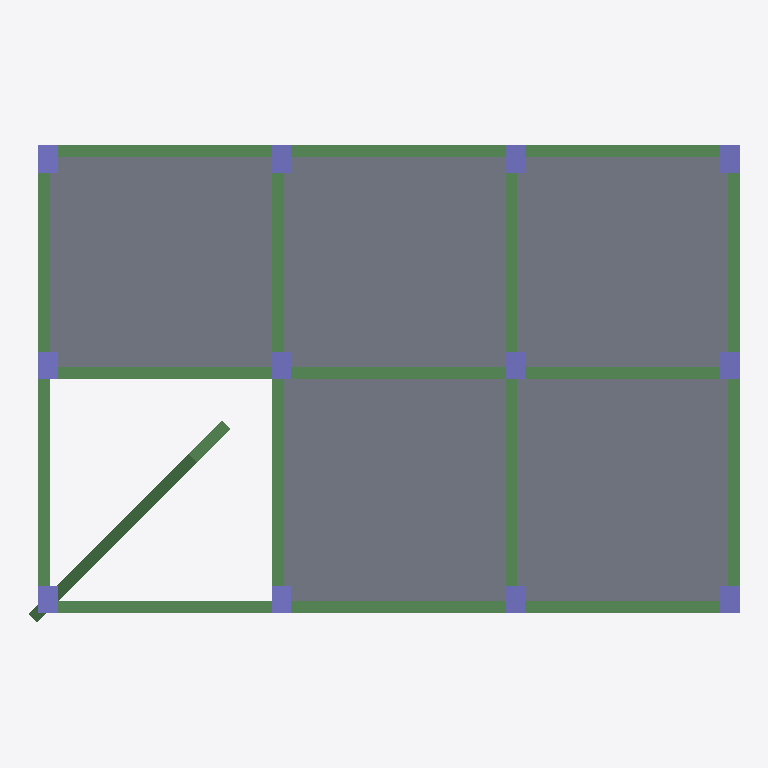
Plan cut of the same IFC building model at storey 'LEVEL 2' (level 3.00 m, cut at 4.40 m), seen from above with north up, elements coloured by IFC class: 18 beams (green), 12 columns (violet), 5 slabs (grey). Cut surfaces are drawn darker.
Extent 18.2 m × 12.2 m × 9.3 m (x, y, z). Storeys (4): BASE LEVEL at 0.00 m; LEVEL 2 at 3.00 m; LEVEL 3 at 6.00 m; TOP LEVEL at 9.00 m. Elements (76): 38 IfcBeam, 28 IfcColumn, 10 IfcSlab.

HEADER;
FILE_DESCRIPTION((''),'2;1');
FILE_NAME('','2018-06-24T08:52:02',(''),(''),'Xbim File Processor version 4.0.0.0','Xbim version 4.0.0.0','');
FILE_SCHEMA(('IFC4'));
ENDSEC;
DATA;
#1=IFCPROJECT('1FgQ2S5Hn7Jv17_JZmEbPb',#2,'BimProject',$,$,'longName__BimProject','Modeling',(#163),#8);
#46=IFCSITE('0zOVX4avv2UAtA54V381cw',#2,'simple Site',$,$,#49,$,$,.ELEMENT.,$,$,$,$,$);
#51=IFCBUILDING('2V34nuUwL3lxgc6ENGNEt6',#2,'simple building',$,$,#52,$,$,.ELEMENT.,$,$,$);
#54=IFCBUILDINGSTOREY('2nKmX58Bb4KPwBHTHyluEn',#2,'BASE LEVEL',$,$,#55,$,'BASE LEVEL',.ELEMENT.,0.0);
#57=IFCBUILDINGSTOREY('0iv15Xwfv5RvqTuvf4PoWB',#2,'LEVEL 2',$,$,#58,$,'LEVEL 2',.ELEMENT.,3000.0);
#61=IFCBUILDINGSTOREY('3rGWZdzqPAVvXA74p1cbI7',#2,'LEVEL 3',$,$,#62,$,'LEVEL 3',.ELEMENT.,6000.0);
#65=IFCBUILDINGSTOREY('01kbidC3nCDAghxtpF9g4X',#2,'TOP LEVEL',$,$,#66,$,'TOP LEVEL',.ELEMENT.,9000.0);
#546=IFCSLAB('1edYpzymz6GfBOV9ywvhf4',#2,'StandardArcSlab_Thickness_250',$,'Slab Thickness 250',#549,#529,$,.FLOOR.);
#550=IFCSLAB('2mXG8Lixf7pO7$iteacFkx',#2,'StandardArcSlab_Thickness_250',$,'Slab Thickness 250',#553,#529,$,.FLOOR.);
#538=IFCSLAB('2mpWsaL1HDIRfkkoWy33oW',#2,'StandardArcSlab_Thickness_250',$,'Slab Thickness 250',#541,#529,$,.FLOOR.);
#517=IFCSLAB('3vDiTC5WL2u8W_u7Ktvd9x',#2,'StandardArcSlab_Thickness_250',$,'Slab Thickness 250',#520,#529,$,.FLOOR.);
#542=IFCSLAB('3g5ONG1lPEGvZpBFgQpgNi',#2,'StandardArcSlab_Thickness_250',$,'Slab Thickness 250',#545,#529,$,.FLOOR.);
#366=IFCBEAM('0iJxwKb411AkOkv6sArFtH',#2,'StandardStrBeam_Rec_300_700',$,'Rectangular Beam 300 x 700',#368,#375,$,.BEAM.);
#218=IFCBEAM('3mpGRPgOTBof7TtTpoczG5',#2,'StandardStrBeam_Rec_300_700',$,'Rectangular Beam 300 x 700',#221,#206,$,.BEAM.);
#230=IFCBEAM('3c5$wxXLrFCxLHGHhWxmge',#2,'StandardStrBeam_Rec_300_700',$,'Rectangular Beam 300 x 700',#233,#206,$,.BEAM.);
#244=IFCBEAM('3IWQSg$1L6pBcBmMJWW25U',#2,'StandardStrBeam_Rec_300_700',$,'Rectangular Beam 300 x 700',#247,#206,$,.BEAM.);
#187=IFCBEAM('38svtPi5r6xuaulKj9kUUc',#2,'StandardStrBeam_Rec_300_700',$,'Rectangular Beam 300 x 700',#190,#206,$,.BEAM.);
#226=IFCBEAM('0CW_IsAczCOQoUWty1bYh4',#2,'StandardStrBeam_Rec_300_700',$,'Rectangular Beam 300 x 700',#229,#206,$,.BEAM.);
#238=IFCBEAM('2bRoYp9GD3hQW7BUlFS7ir',#2,'StandardStrBeam_Rec_300_700',$,'Rectangular Beam 300 x 700',#241,#206,$,.BEAM.);
#252=IFCBEAM('2ka5P2yfn149TVcLmI5Y21',#2,'StandardStrBeam_Rec_300_700',$,'Rectangular Beam 300 x 700',#255,#206,$,.BEAM.);
#260=IFCBEAM('0aZca4ahfDiBT8P0km1eM9',#2,'StandardStrBeam_Rec_300_700',$,'Rectangular Beam 300 x 700',#263,#206,$,.BEAM.);
#276=IFCBEAM('2HO0l0lcvDSQ4ySx88igIX',#2,'StandardStrBeam_Rec_300_700',$,'Rectangular Beam 300 x 700',#279,#206,$,.BEAM.);
#222=IFCBEAM('1d04c8m6b3$AIMB6pHYRvz',#2,'StandardStrBeam_Rec_300_700',$,'Rectangular Beam 300 x 700',#225,#206,$,.BEAM.);
#234=IFCBEAM('1WFSsEu9X83ek3cHP1wwV$',#2,'StandardStrBeam_Rec_300_700',$,'Rectangular Beam 300 x 700',#237,#206,$,.BEAM.);
#248=IFCBEAM('2ZJOLgxPPBzg65Io$gUflM',#2,'StandardStrBeam_Rec_300_700',$,'Rectangular Beam 300 x 700',#251,#206,$,.BEAM.);
#268=IFCBEAM('38cNurCBb3iA_w0LkUY_EW',#2,'StandardStrBeam_Rec_300_700',$,'Rectangular Beam 300 x 700',#271,#206,$,.BEAM.);
#256=IFCBEAM('0Xu3R$pDv8XfseS8ffSPFT',#2,'StandardStrBeam_Rec_300_700',$,'Rectangular Beam 300 x 700',#259,#206,$,.BEAM.);
#264=IFCBEAM('1AotErECr8awnsHGdjGPi9',#2,'StandardStrBeam_Rec_300_700',$,'Rectangular Beam 300 x 700',#267,#206,$,.BEAM.);
#280=IFCBEAM('3ImBCiOJP5qekc2VaSYoTz',#2,'StandardStrBeam_Rec_300_700',$,'Rectangular Beam 300 x 700',#283,#206,$,.BEAM.);
#272=IFCBEAM('19JaIM6vj4vx7wpiRwG4_a',#2,'StandardStrBeam_Rec_300_700',$,'Rectangular Beam 300 x 700',#275,#206,$,.BEAM.);
#407=IFCCOLUMN('0yqUsb1CjAuQlbk2miDIER',#2,'StandardStrColumn_Rec_500_700',$,'Rectangular Col 500 x 700',#410,#392,$,.COLUMN.);
#481=IFCCOLUMN('1a568CEDnEcO39ZLfixb$3',#2,'StandardStrColumn_Rec_500_700',$,'Rectangular Col 500 x 700',#484,#392,$,.COLUMN.);
#383=IFCCOLUMN('2wU9dHu51BwPUWLe2fvlA_',#2,'StandardStrColumn_Rec_500_700',$,'Rectangular Col 500 x 700',#386,#392,$,.COLUMN.);
#403=IFCCOLUMN('2vc0ThREvDiQ7B7Wnnl9GE',#2,'StandardStrColumn_Rec_500_700',$,'Rectangular Col 500 x 700',#406,#392,$,.COLUMN.);
#473=IFCCOLUMN('2CvILK9XH54goT7qtfriQR',#2,'StandardStrColumn_Rec_500_700',$,'Rectangular Col 500 x 700',#476,#392,$,.COLUMN.);
#477=IFCCOLUMN('3LkKehrZb4FRCxdqOnF1$E',#2,'StandardStrColumn_Rec_500_700',$,'Rectangular Col 500 x 700',#480,#392,$,.COLUMN.);
#457=IFCCOLUMN('2Luub_ar11hxu7uIWbsUeU',#2,'StandardStrColumn_Rec_500_700',$,'Rectangular Col 500 x 700',#460,#392,$,.COLUMN.);
#469=IFCCOLUMN('04YY9inuLFsfuZWVe213aZ',#2,'StandardStrColumn_Rec_500_700',$,'Rectangular Col 500 x 700',#472,#392,$,.COLUMN.);
#413=IFCCOLUMN('08L3ToKx1EOQbxDGO7Sb37',#2,'StandardStrColumn_Rec_500_700',$,'Rectangular Col 500 x 700',#416,#392,$,.COLUMN.);
#453=IFCCOLUMN('2dv8_E2fD7MOgDTHxoNrzA',#2,'StandardStrColumn_Rec_500_700',$,'Rectangular Col 500 x 700',#456,#392,$,.COLUMN.);
#461=IFCCOLUMN('3sHJ5qV8n97wzZoXar6Bi9',#2,'StandardStrColumn_Rec_500_700',$,'Rectangular Col 500 x 700',#464,#392,$,.COLUMN.);
#465=IFCCOLUMN('0pymdmyRf7mPYg$JvqYSjn',#2,'StandardStrColumn_Rec_500_700',$,'Rectangular Col 500 x 700',#468,#392,$,.COLUMN.);
ENDSEC;